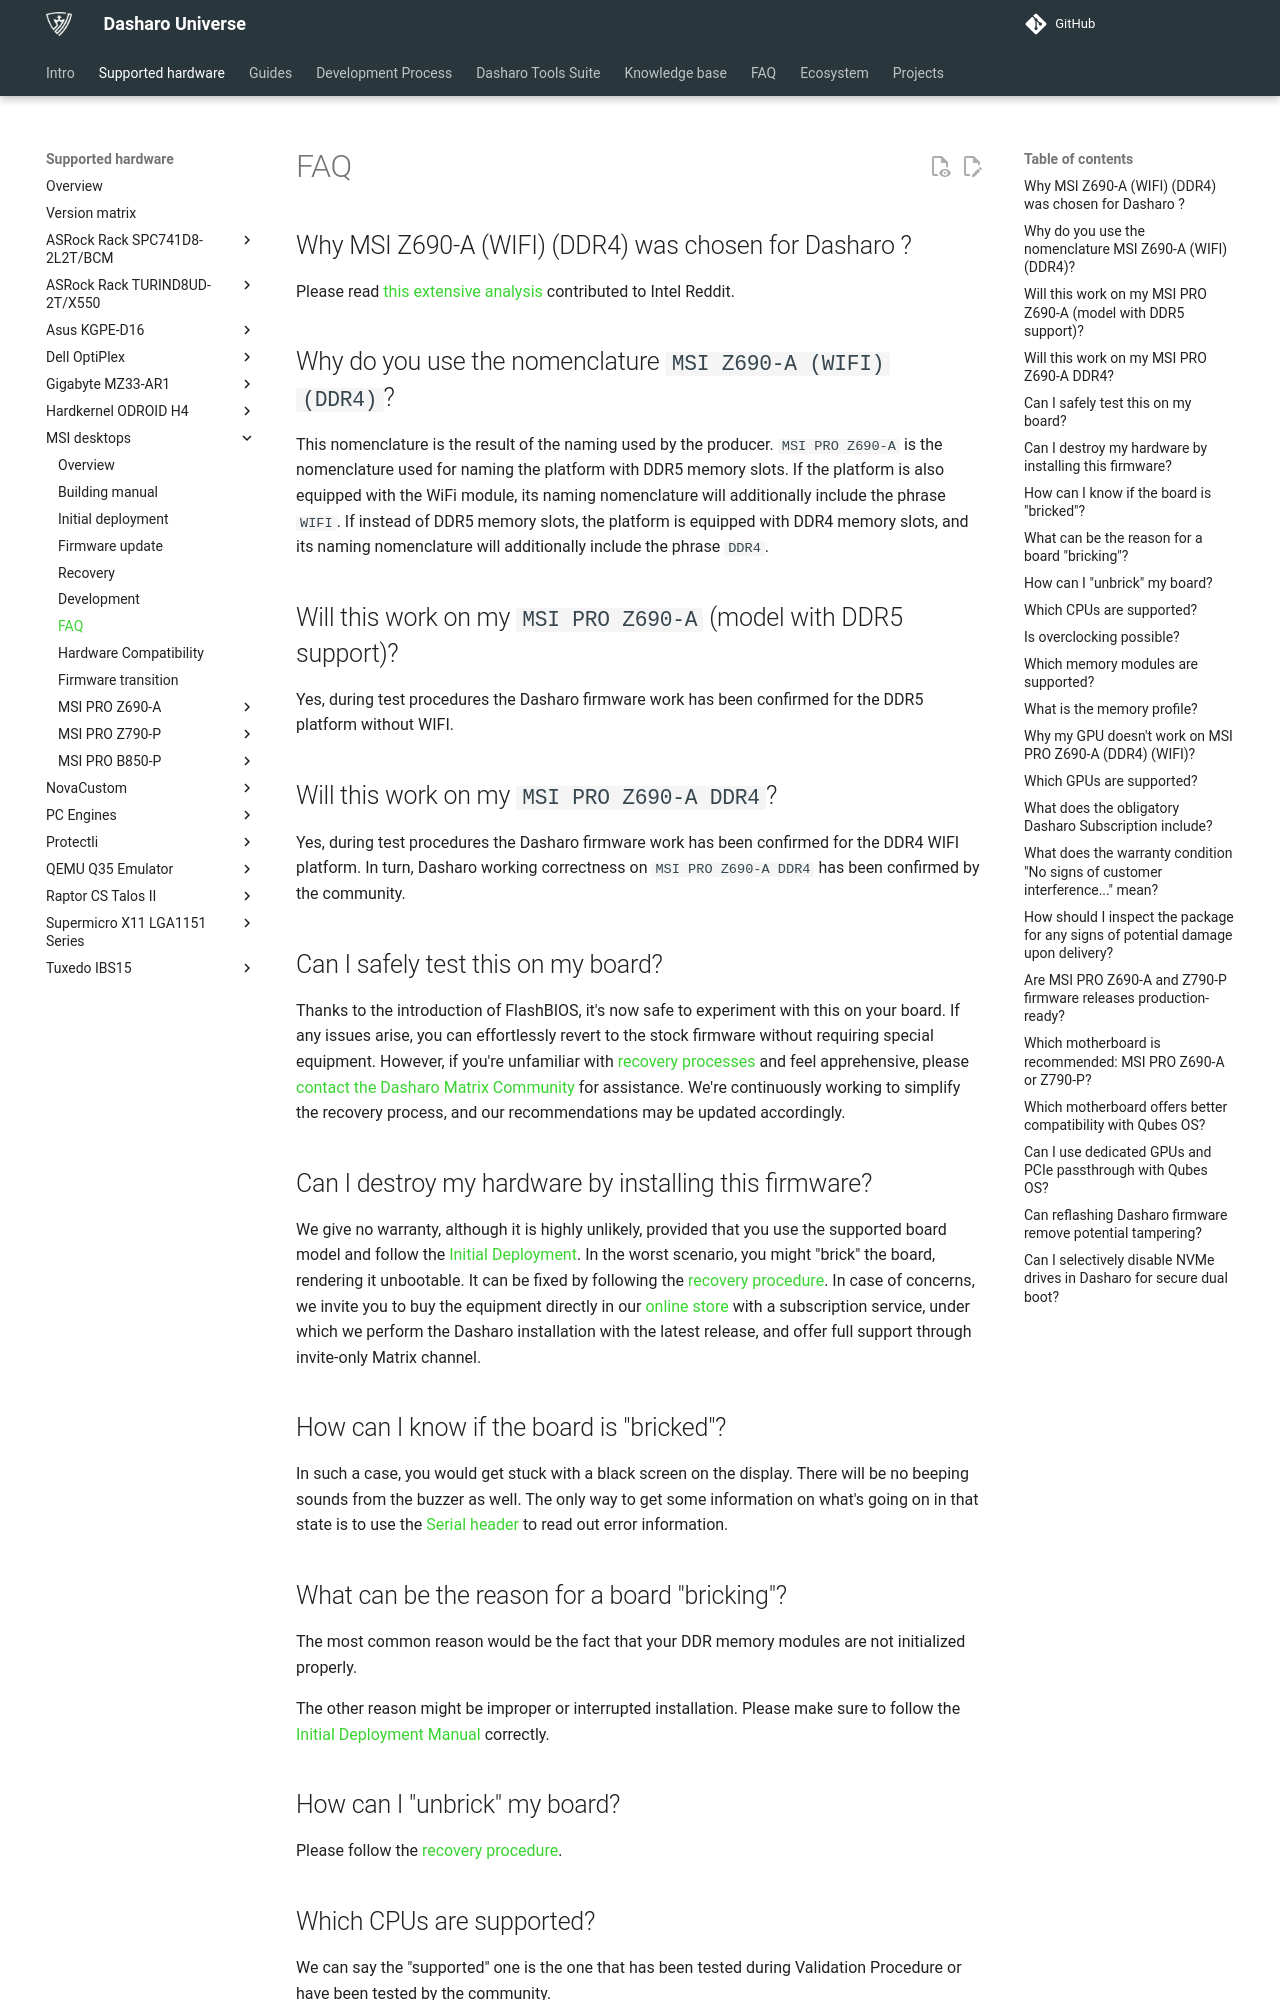

repository: Dasharo/docs · page: unified/msi/faq/index.html · generator: mkdocs

# FAQ

## Why MSI Z690-A (WIFI) (DDR4) was chosen for Dasharo ?

Please read [this extensive analysis][msi_port_analysis] contributed to Intel
Reddit.

## Why do you use the nomenclature `MSI Z690-A (WIFI) (DDR4)`?

This nomenclature is the result of the naming used by the producer. `MSI PRO
Z690-A` is the nomenclature used for naming the platform with DDR5 memory
slots. If the platform is also equipped with the WiFi module, its naming
nomenclature will additionally include the phrase `WIFI`. If instead of DDR5
memory slots, the platform is equipped with DDR4 memory slots, and its naming
nomenclature will additionally include the phrase `DDR4`.

## Will this work on my `MSI PRO Z690-A` (model with DDR5 support)?

Yes, during test procedures the Dasharo firmware work has been confirmed for
the DDR5 platform without WIFI.

## Will this work on my `MSI PRO Z690-A DDR4`?

Yes, during test procedures the Dasharo firmware work has been confirmed for
the DDR4 WIFI platform. In turn, Dasharo working correctness on `MSI PRO
Z690-A DDR4` has been confirmed by the community.

## Can I safely test this on my board?

Thanks to the introduction of FlashBIOS, it's now safe to experiment with this
on your board. If any issues arise, you can effortlessly revert to the stock
firmware without requiring special equipment. However, if you're unfamiliar
with [recovery processes](recovery.md) and feel apprehensive, please [contact
the Dasharo Matrix Community](https://matrix.to/#/#dasharo:matrix.org) for
assistance. We're continuously working to simplify the recovery process, and
our recommendations may be updated accordingly.

## Can I destroy my hardware by installing this firmware?

We give no warranty, although it is highly unlikely, provided that you use the
supported board model and follow the [Initial
Deployment](initial-deployment.md). In the worst scenario, you might "brick"
the board, rendering it unbootable. It can be fixed by following the [recovery
procedure](recovery.md). In case of concerns, we invite you to buy the
equipment directly in our [online
store](https://shop.3mdeb.com/product-category/dasharo-supported-hardware/)
with a subscription service, under which we perform the Dasharo installation
with the latest release, and offer full support through invite-only Matrix
channel.

## How can I know if the board is "bricked"?

In such a case, you would get stuck with a black screen on the display. There
will be no beeping sounds from the buzzer as well. The only way to get some
information on what's going on in that state is to use the [Serial
header](development.md#hardware-connection) to read out error information.

## What can be the reason for a board "bricking"?

The most common reason would be the fact that your DDR memory modules are not
initialized properly.

The other reason might be improper or interrupted installation. Please make
sure to follow the [Initial Deployment Manual](initial-deployment.md)
correctly.

## How can I "unbrick" my board?

Please follow the [recovery procedure](recovery.md).

## Which CPUs are supported?

We can say the "supported" one is the one that has been tested during
Validation Procedure or have been tested by the community.

The list of all supported CPUs is available in the [CPU HCL](hcl.md)
documentation.

In practice, any Alder Lake-S Processor should work.

## Is overclocking possible?

With Dasharo, overclocking via BIOS setup is not possible. Overclocking
capabilities are essentially limited to what Intel XTU can achieve on Windows.
Additionally, RAM XMP may pose challenges, as FSP lacks the flexibility to
properly tune the RAM training parameters.
